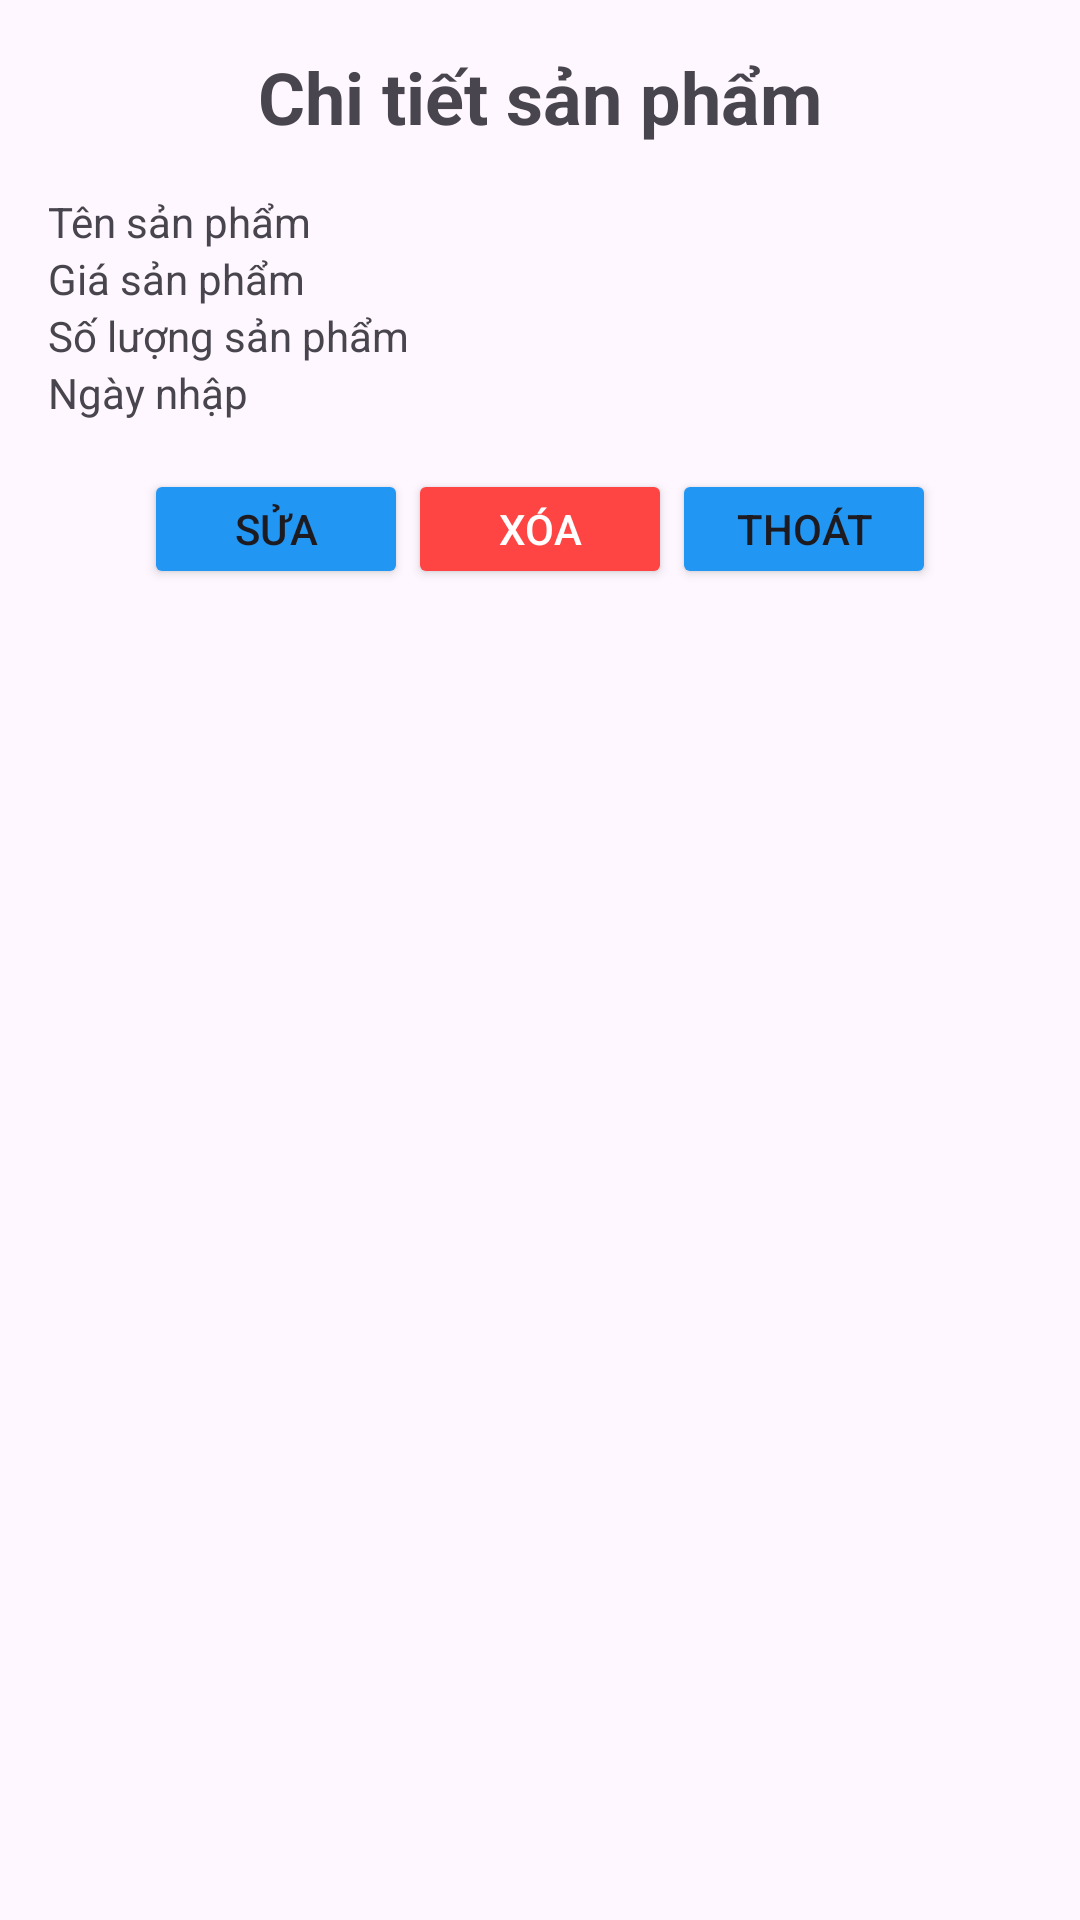

The Android layout XML behind this screen, and the referenced resources:
<!-- AndroidManifest.xml: application theme Theme.QLSP -->
<!-- res/layout/activity_product_detail.xml -->
<?xml version="1.0" encoding="utf-8"?>
<LinearLayout xmlns:android="http://schemas.android.com/apk/res/android"
    xmlns:tools="http://schemas.android.com/tools"
    android:layout_width="match_parent"
    android:layout_height="match_parent"
    android:orientation="vertical"
    android:padding="16dp"
    tools:ignore="MissingDefaultResource">

    <TextView
        android:id="@+id/textViewProductDetails"
        android:layout_width="wrap_content"
        android:layout_height="wrap_content"
        android:text="Chi tiết sản phẩm"
        android:textSize="24sp"
        android:textStyle="bold"
        android:layout_gravity="center"
        android:paddingBottom="16dp"/>

    <TextView
        android:id="@+id/textViewProductName"
        android:layout_width="wrap_content"
        android:layout_height="wrap_content"
        android:text="Tên sản phẩm"/>

    <TextView
        android:id="@+id/textViewProductPrice"
        android:layout_width="wrap_content"
        android:layout_height="wrap_content"
        android:text="Giá sản phẩm"/>

    <TextView
        android:id="@+id/textViewProductQuantity"
        android:layout_width="wrap_content"
        android:layout_height="wrap_content"
        android:text="Số lượng sản phẩm"/>

    <TextView
        android:id="@+id/textViewProductDate"
        android:layout_width="wrap_content"
        android:layout_height="wrap_content"
        android:text="Ngày nhập"/>

    
    <LinearLayout
        android:layout_width="match_parent"
        android:layout_height="wrap_content"
        android:orientation="horizontal"
        android:layout_marginTop="16dp"
        android:gravity="center"> 

        <Button
            android:id="@+id/buttonEdit"
            android:layout_width="wrap_content"
            android:layout_height="40dp"
            android:backgroundTint="@color/purple_500"
            android:padding="4dp"
            android:text="Sửa"
            tools:ignore="TouchTargetSizeCheck" />

        <Button
            android:id="@+id/buttonDelete"
            android:layout_width="wrap_content"
            android:layout_height="40dp"
            android:backgroundTint="@android:color/holo_red_light"
            android:padding="4dp"
            android:text="Xóa"
            android:textColor="@android:color/white"
            tools:ignore="TouchTargetSizeCheck" />

        <Button
            android:id="@+id/buttonExit"
            android:layout_width="wrap_content"
            android:layout_height="40dp"
            android:backgroundTint="@color/purple_500"
            android:padding="4dp"
            android:text="Thoát"
            tools:ignore="TouchTargetSizeCheck" />
    </LinearLayout>
</LinearLayout>
<!-- resources referenced by this layout -->
<resources>
  <color name="purple_500">#2196F3</color>
  <style name="Theme.QLSP" parent="Base.Theme.QLSP" />
  <style name="Base.Theme.QLSP" parent="Theme.Material3.DayNight.NoActionBar">
          
          <item name="colorPrimary">@color/light</item>
          <item name="colorOnPrimary">@android:color/white</item>
          <item name="colorSecondary">@color/light_secondary</item>
          <item name="colorOnSecondary">@android:color/black</item>
          
      </style>
  <color name="light">#009688</color>
  <color name="light_secondary">#4CAF50</color>
</resources>
